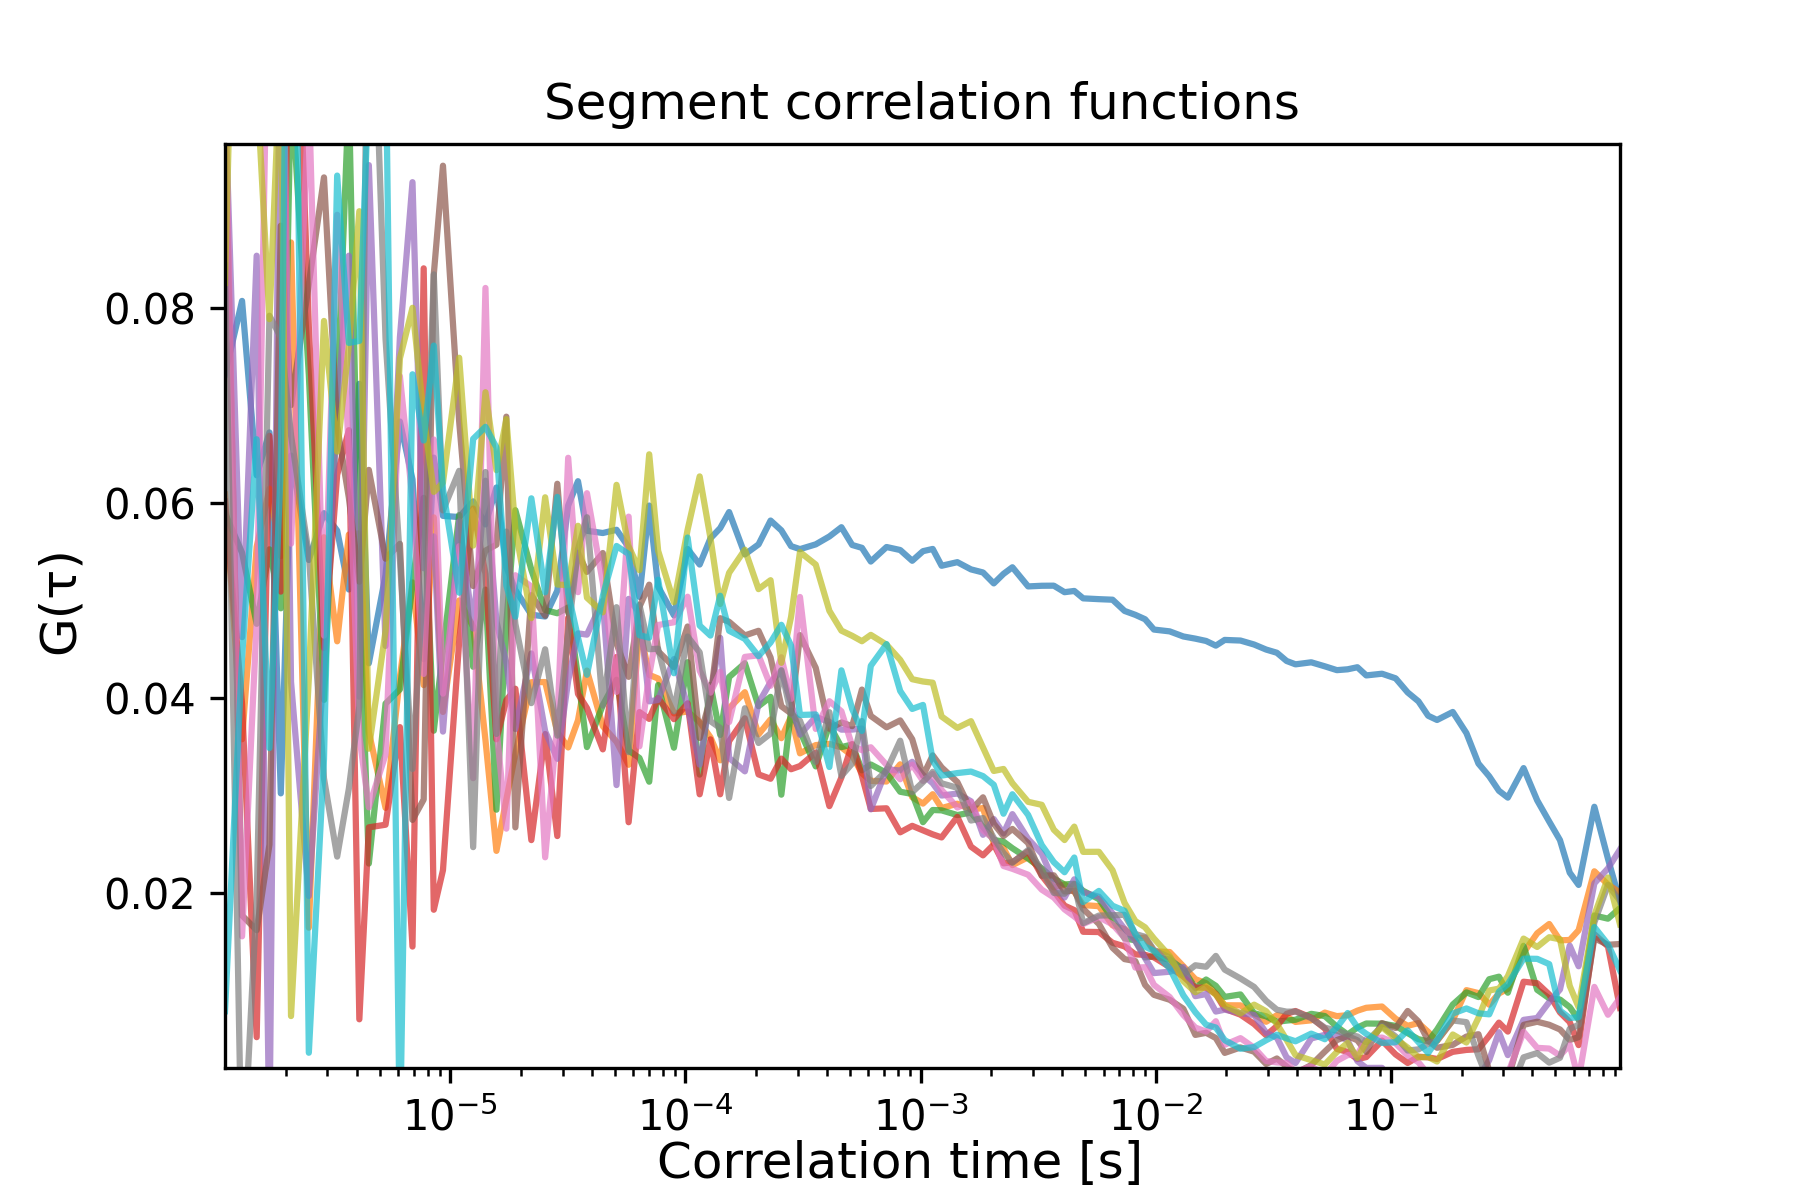

The table this chart was drawn from, first rows:
1.1000308008624241e-06, 0.07320864267175908, 0.060903767901455685, 0.05901214340039229, 0.06017742198353404, 0.1017589107632959, 0.10018858233190064, 0.10394251374453778, 0.0843846110722366, 0.08260510457647197, 0.007913130371613564
1.3000364010192286e-06, 0.08075, 0.0358, 0.05492, 0.03941, 0.04628, 0.01774, 0.01559, -0.01014, 0.1508, 0.04412
1.5000420011760328e-06, 0.06287, 0.05553, 0.04764, 0.005252, 0.08539, 0.01622, 0.04792, 0.01934, 0.1033, 0.06657
1.7000476013328374e-06, 0.06726, 0.0615, 0.05528, 0.06692, -0.00534, 0.025, 0.1228, 0.07923, 0.07888, 0.0349
1.9000532014896418e-06, 0.03025, 0.05458, 0.04923, 0.05094, 0.1197, 0.08846, 0.1249, 0.07701, 0.1069, 0.06385
2.1000588016464458e-06, 0.0649, 0.08675, 0.1034, 0.1314, 0.04169, 0.07007, 0.05586, 0.06698, 0.007415, 0.1521
2.500070001960055e-06, 0.05418, 0.01648, 0.07317, 0.07812, 0.01973, 0.08247, 0.102, 0.05474, 0.04203, 0.003655
2.900081202273664e-06, 0.05899, 0.05652, 0.03984, 0.04515, 0.04353, 0.09342, 0.04643, 0.03179, 0.0787, 0.03377
3.3000924025872726e-06, 0.0572, 0.04585, 0.07109, 0.06293, 0.06952, 0.06791, 0.08959, 0.02377, 0.0653, 0.09361
3.700103602900881e-06, 0.05116, 0.05679, 0.1019, 0.0675, 0.08539, 0.06057, 0.06526, 0.03073, 0.07612, 0.07645
4.10011480321449e-06, 0.07226, 0.05691, 0.0515, 0.007084, 0.04016, 0.05196, 0.03614, 0.03918, 0.08995, 0.07665
4.500126003528099e-06, 0.04359, 0.03653, 0.02306, 0.02677, 0.09468, 0.06342, 0.02882, 0.1264, 0.03483, 0.1033
5.300148404155316e-06, 0.05264, 0.02877, 0.03946, 0.02704, 0.04537, 0.05432, 0.03425, 0.07685, 0.04691, 0.1082
6.100170804782534e-06, 0.06838, 0.04218, 0.04092, 0.03705, 0.07701, 0.05584, 0.07303, 0.05425, 0.07486, -0.005667
6.900193205409751e-06, 0.06245, 0.05188, 0.05168, 0.01454, 0.09293, 0.02753, 0.06033, 0.03275, 0.08005, 0.07323
7.70021560603697e-06, 0.04402, 0.04135, 0.06055, 0.08409, 0.05334, 0.02963, 0.0425, 0.05287, 0.06892, 0.06644
8.500238006664185e-06, 0.06468, 0.05856, 0.03668, 0.01832, 0.0566, 0.08347, 0.06654, 0.08347, 0.06117, 0.07617
9.300260407291404e-06, 0.05871, 0.0386, 0.0449, 0.02238, 0.03659, 0.09462, 0.04048, 0.05927, 0.06211, 0.06147
1.0900305208545839e-05, 0.05859, 0.05004, 0.0588, 0.04583, 0.05815, 0.06839, 0.0556, 0.06333, 0.07492, 0.05083
1.2500350009800274e-05, 0.06019, 0.04734, 0.04324, 0.05946, 0.04716, 0.05151, 0.03181, 0.02474, 0.05566, 0.0666
1.410039481105471e-05, 0.05783, 0.03572, 0.05115, 0.05277, 0.06231, 0.05514, 0.08208, 0.0632, 0.07139, 0.06784
1.5700439612309143e-05, 0.06162, 0.02436, 0.02858, 0.0358, 0.04787, 0.05575, 0.03691, 0.03634, 0.0634, 0.06573
1.730048441356358e-05, 0.05347, 0.02963, 0.04773, 0.03981, 0.04364, 0.06888, 0.02664, 0.0571, 0.06863, 0.05158
1.8900529214818014e-05, 0.0511, 0.03431, 0.05929, 0.04098, 0.03685, 0.02677, 0.05262, 0.04763, 0.05736, 0.04837
2.2100618817326884e-05, 0.04857, 0.04165, 0.05318, 0.02546, 0.0446, 0.05058, 0.05147, 0.03951, 0.04822, 0.06051
2.5300708419835758e-05, 0.04839, 0.04167, 0.04905, 0.03634, 0.03662, 0.04846, 0.0237, 0.04503, 0.06061, 0.05087
2.8500798022344625e-05, 0.05104, 0.03654, 0.04872, 0.02588, 0.0338, 0.062, 0.03738, 0.03617, 0.05167, 0.06065
3.17008876248535e-05, 0.05977, 0.03496, 0.04932, 0.04825, 0.04181, 0.04878, 0.06467, 0.04671, 0.05161, 0.05076
3.490097722736236e-05, 0.06227, 0.03775, 0.04219, 0.04045, 0.04666, 0.05491, 0.05089, 0.05527, 0.05769, 0.04623
3.8101066829871234e-05, 0.05718, 0.04285, 0.035, 0.039, 0.04653, 0.05296, 0.06104, 0.05857, 0.05032, 0.04241
4.4501246034888975e-05, 0.05695, 0.03714, 0.03931, 0.03477, 0.05001, 0.0549, 0.05185, 0.03926, 0.04882, 0.0505
5.0901425239906716e-05, 0.05728, 0.03555, 0.0419, 0.04423, 0.0311, 0.04561, 0.04065, 0.04935, 0.06189, 0.05562
5.730160444492446e-05, 0.0555, 0.03318, 0.03466, 0.02729, 0.0502, 0.0422, 0.05863, 0.03448, 0.0556, 0.0548
6.37017836499422e-05, 0.0504, 0.04727, 0.03388, 0.03859, 0.0488, 0.04938, 0.03508, 0.04958, 0.05314, 0.04647
7.010196285495993e-05, 0.05977, 0.0424, 0.03145, 0.03789, 0.03969, 0.05166, 0.04236, 0.04504, 0.06502, 0.04622
7.650214205997768e-05, 0.05145, 0.04203, 0.04137, 0.04003, 0.03983, 0.04483, 0.04752, 0.04508, 0.05513, 0.05216
8.930250047001316e-05, 0.0485, 0.03846, 0.03493, 0.03786, 0.04402, 0.04321, 0.0478, 0.03866, 0.04985, 0.04257
0.0001021, 0.05532, 0.03864, 0.0437, 0.03948, 0.03919, 0.04737, 0.05042, 0.04633, 0.05729, 0.05649
0.0001149, 0.05372, 0.03757, 0.03218, 0.03016, 0.0332, 0.03594, 0.04284, 0.04472, 0.06276, 0.04746
0.0001277, 0.0564, 0.03601, 0.04137, 0.03579, 0.04031, 0.04004, 0.04059, 0.03766, 0.05644, 0.04643
0.0001405, 0.05746, 0.03364, 0.03625, 0.03016, 0.0462, 0.04822, 0.04272, 0.03696, 0.04967, 0.05052
0.0001533, 0.0591, 0.03898, 0.04218, 0.03562, 0.03389, 0.04785, 0.03757, 0.02978, 0.05287, 0.04693
0.0001789, 0.05476, 0.04063, 0.0436, 0.03795, 0.03251, 0.04645, 0.04425, 0.03898, 0.05524, 0.04609
0.0002045, 0.05578, 0.0363, 0.03919, 0.0322, 0.03951, 0.04692, 0.04441, 0.03542, 0.0512, 0.04433
0.0002301, 0.05823, 0.03783, 0.04015, 0.03175, 0.04166, 0.04418, 0.04128, 0.03639, 0.05211, 0.04573
0.0002557, 0.05722, 0.03591, 0.03012, 0.03382, 0.04281, 0.03919, 0.04421, 0.04289, 0.04364, 0.04754
0.0002813, 0.0556, 0.03813, 0.03874, 0.03273, 0.03954, 0.03845, 0.03994, 0.03838, 0.04836, 0.0454
0.0003069, 0.0553, 0.03436, 0.03663, 0.03305, 0.03627, 0.04648, 0.05039, 0.0377, 0.055, 0.03829
0.0003581, 0.05579, 0.0352, 0.03302, 0.03444, 0.0381, 0.04313, 0.03686, 0.03347, 0.05372, 0.03835
0.0004093, 0.0566, 0.03532, 0.03729, 0.02895, 0.03758, 0.03688, 0.0397, 0.03858, 0.04897, 0.03296
0.0004605, 0.05755, 0.03497, 0.035, 0.03188, 0.03679, 0.03753, 0.03867, 0.03205, 0.04694, 0.04287
0.0005117, 0.05572, 0.03413, 0.03527, 0.03531, 0.0368, 0.03715, 0.03511, 0.03332, 0.04641, 0.0389
0.0005629, 0.05543, 0.03232, 0.03261, 0.03205, 0.0369, 0.0409, 0.03469, 0.03767, 0.04586, 0.03665
0.0006141, 0.05403, 0.03154, 0.03322, 0.02865, 0.02862, 0.03819, 0.03498, 0.03101, 0.0465, 0.04334
0.0007165, 0.05552, 0.03147, 0.03235, 0.02872, 0.03272, 0.03703, 0.03317, 0.0326, 0.0455, 0.04556
0.0008189, 0.05521, 0.03323, 0.03042, 0.02626, 0.03259, 0.03774, 0.03171, 0.03565, 0.04395, 0.04075
0.0009213, 0.0541, 0.02987, 0.03019, 0.02692, 0.03349, 0.0358, 0.0332, 0.03037, 0.04196, 0.03891
0.001024, 0.05509, 0.0292, 0.0273, 0.02646, 0.03214, 0.03204, 0.03153, 0.03141, 0.04173, 0.03932
0.001126, 0.05532, 0.03017, 0.02855, 0.02605, 0.03129, 0.03415, 0.03226, 0.03246, 0.0416, 0.03365
0.001229, 0.05359, 0.02875, 0.02851, 0.02573, 0.03003, 0.03292, 0.03059, 0.03128, 0.03814, 0.03208
0.001433, 0.05396, 0.02919, 0.02803, 0.02785, 0.03024, 0.03141, 0.02881, 0.03082, 0.03697, 0.03234
... 56 more rows
